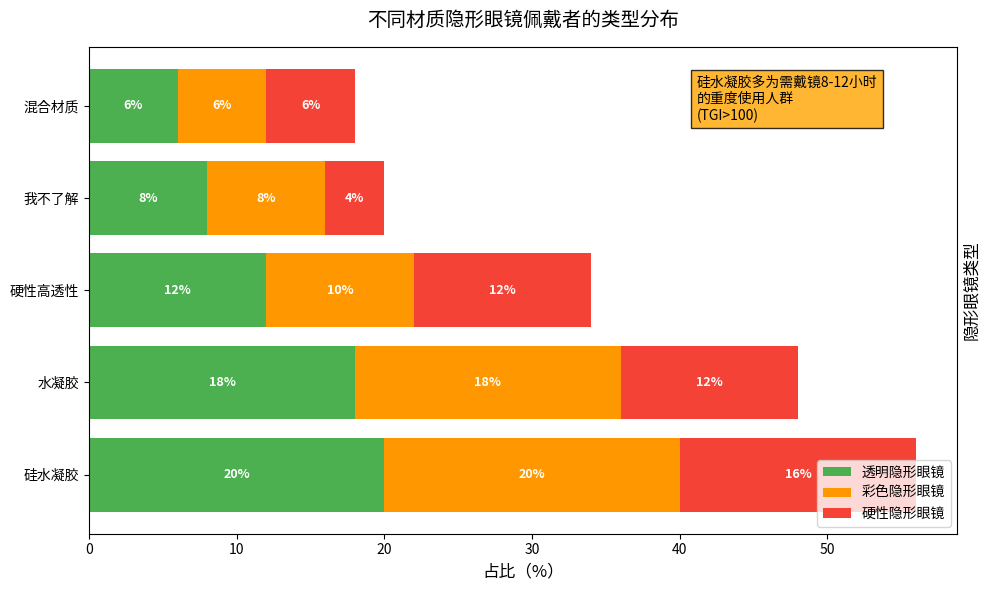

Generate this figure with matplotlib:
import matplotlib.pyplot as plt
import numpy as np

# 类别名称
categories = ["硅水凝胶", "水凝胶", "硬性高透性", "混合材质", "我不了解"]
# 各类别对应不同隐形眼镜类型的占比数据
data = np.array([
    [20, 20, 16],
    [18, 18, 12],
    [12, 10, 12],
    [6, 6, 6],
    [8, 8, 4]
])

# 计算每个类别的总数值
total_values = data.sum(axis=1)

# 根据总数值排序（降序）
sorted_indices = np.argsort(total_values)[::-1]

# 重新排列类别和数据
categories = [categories[i] for i in sorted_indices]
data = data[sorted_indices]

# 转置数据，让每列对应一种隐形眼镜类型
data = data.T

# 不同类型隐形眼镜的标签和对应颜色
labels = ["透明隐形眼镜", "彩色隐形眼镜", "硬性隐形眼镜"]
colors = ["#4CAF50", "#FF9800", "#F44336"]  

# 创建图表
fig, ax = plt.subplots(figsize=(10, 6))  # 适当增加宽度以容纳标签

# 绘制堆积条形图
bottom = np.zeros(len(categories))
for i in range(len(labels)):
    bars = ax.barh(categories, data[i], left=bottom, color=colors[i], label=labels[i])
    
    # 为每个条形添加数据标签
    for bar, value in zip(bars, data[i]):
        if value > 0:  # 只显示非零值
            ax.text(
                bar.get_x() + bar.get_width()/2,  # x 位置：条形中心
                bar.get_y() + bar.get_height()/2, # y 位置：条形中心
                f"{value}%",                      # 显示值和百分号
                ha='center', va='center',         # 水平和垂直居中
                color='white', fontweight='bold', # 白色文字，加粗
                fontsize=9                        # 字体大小
            )
    
    bottom += data[i]

# 添加注释文本（调整位置避免遮挡标签）
annotation_text = "硅水凝胶多为需戴镜8-12小时\n的重度使用人群\n(TGI>100)"
ax.text(0.7, 0.85, annotation_text, transform=ax.transAxes,
        bbox=dict(facecolor='orange', alpha=0.8), fontsize=10)

# 设置图表属性
ax.yaxis.set_label_position("right")
ax.set_ylabel("隐形眼镜类型", fontsize=12)
ax.set_xlabel("占比（%）", fontsize=12)
ax.set_title("不同材质隐形眼镜佩戴者的类型分布", fontsize=14, pad=15)
ax.legend(loc='lower right')  # 调整图例位置
plt.tight_layout()
plt.show()
